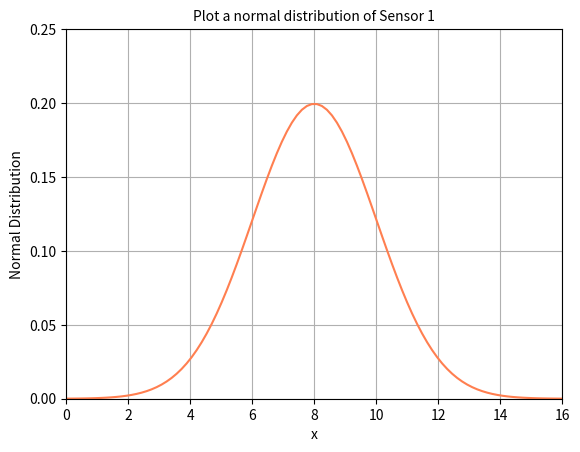

Generate this figure with matplotlib:
import matplotlib.pyplot as plt
import scipy.stats
import numpy as np


x_min = 0.0
x_max = 16.0

mean = 8.0 
std = 2.0

x = np.linspace(x_min, x_max, 100)

y = scipy.stats.norm.pdf(x,mean,std)

plt.plot(x,y, color='coral')

plt.grid()

plt.xlim(x_min,x_max)
plt.ylim(0,0.25)

plt.title('Plot a normal distribution of Sensor 1',fontsize=10)

plt.xlabel('x')
plt.ylabel('Normal Distribution')

plt.show()